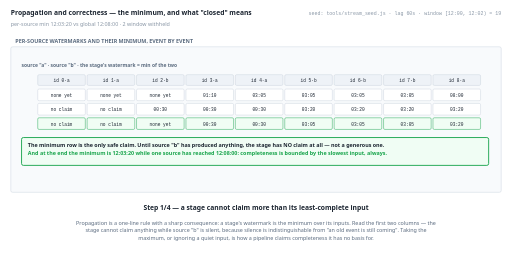
t = 0.00 s
t = 1.38 s: frame unchanged from t = 0.00 s, image omitted
t = 2.75 s: frame unchanged from t = 0.00 s, image omitted
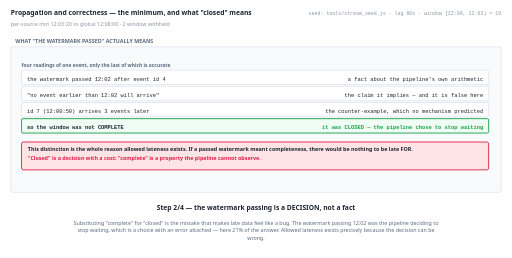
t = 5.50 s
t = 6.88 s: frame unchanged from t = 5.50 s, image omitted
t = 8.25 s: frame unchanged from t = 5.50 s, image omitted

The animated SVG that drew these frames (rendered in a browser with its animation timeline set to each time). Animation: 4 SMIL elements (animate=4); frames cover the first 8.25 s, repeats indefinitely.

<svg xmlns="http://www.w3.org/2000/svg" viewBox="0 0 1140 574" width="1140" height="574" role="img" aria-label="animated walkthrough"><rect width="1140" height="574" fill="#ffffff"/><g><animate attributeName="opacity" dur="22s" repeatCount="indefinite" calcMode="discrete" values="1;1;0;0" keyTimes="0;0.25;0.25;1"/><text x="24" y="34" font-family="system-ui,-apple-system,Segoe UI,sans-serif" font-size="15" font-weight="700" fill="#1b2430" text-anchor="start">Propagation and correctness — the minimum, and what "closed" means</text><text x="24" y="58" font-family="system-ui,-apple-system,Segoe UI,sans-serif" font-size="12" font-weight="400" fill="#8a97a6" text-anchor="start">per-source min 12:03:20 vs global 12:08:00 · 2 window withheld</text><text x="1116" y="34" font-family="ui-monospace,SFMono-Regular,Menlo,Consolas,monospace" font-size="11" font-weight="400" fill="#8a97a6" text-anchor="end">seed: tools/stream_seed.js · lag 60s · window [12:00, 12:02) = 19</text><rect x="24" y="104" width="1092" height="324" rx="4" fill="#f8fafc" stroke="#c6d0db" stroke-width="1"/><text x="34" y="96" font-family="system-ui,-apple-system,Segoe UI,sans-serif" font-size="12" font-weight="700" fill="#5b6b7f" text-anchor="start">PER-SOURCE WATERMARKS AND THEIR MINIMUM, EVENT BY EVENT</text><text x="48" y="150" font-family="system-ui,-apple-system,Segoe UI,sans-serif" font-size="11" font-weight="700" fill="#5b6b7f" text-anchor="start">source "a" · source "b" · the stage's watermark = min of the two</text><rect x="84" y="166" width="106" height="24" rx="3" fill="#eef2f7" stroke="#c6d0db" stroke-width="1"/><text x="137" y="182" font-family="ui-monospace,SFMono-Regular,Menlo,Consolas,monospace" font-size="10" font-weight="400" fill="#1b2430" text-anchor="middle">id 0·a</text><rect x="194" y="166" width="106" height="24" rx="3" fill="#eef2f7" stroke="#c6d0db" stroke-width="1"/><text x="247" y="182" font-family="ui-monospace,SFMono-Regular,Menlo,Consolas,monospace" font-size="10" font-weight="400" fill="#1b2430" text-anchor="middle">id 1·a</text><rect x="304" y="166" width="106" height="24" rx="3" fill="#eef2f7" stroke="#c6d0db" stroke-width="1"/><text x="357" y="182" font-family="ui-monospace,SFMono-Regular,Menlo,Consolas,monospace" font-size="10" font-weight="400" fill="#1b2430" text-anchor="middle">id 2·b</text><rect x="414" y="166" width="106" height="24" rx="3" fill="#eef2f7" stroke="#c6d0db" stroke-width="1"/><text x="467" y="182" font-family="ui-monospace,SFMono-Regular,Menlo,Consolas,monospace" font-size="10" font-weight="400" fill="#1b2430" text-anchor="middle">id 3·a</text><rect x="524" y="166" width="106" height="24" rx="3" fill="#eef2f7" stroke="#c6d0db" stroke-width="1"/><text x="577" y="182" font-family="ui-monospace,SFMono-Regular,Menlo,Consolas,monospace" font-size="10" font-weight="400" fill="#1b2430" text-anchor="middle">id 4·a</text><rect x="634" y="166" width="106" height="24" rx="3" fill="#eef2f7" stroke="#c6d0db" stroke-width="1"/><text x="687" y="182" font-family="ui-monospace,SFMono-Regular,Menlo,Consolas,monospace" font-size="10" font-weight="400" fill="#1b2430" text-anchor="middle">id 5·b</text><rect x="744" y="166" width="106" height="24" rx="3" fill="#eef2f7" stroke="#c6d0db" stroke-width="1"/><text x="797" y="182" font-family="ui-monospace,SFMono-Regular,Menlo,Consolas,monospace" font-size="10" font-weight="400" fill="#1b2430" text-anchor="middle">id 6·b</text><rect x="854" y="166" width="106" height="24" rx="3" fill="#eef2f7" stroke="#c6d0db" stroke-width="1"/><text x="907" y="182" font-family="ui-monospace,SFMono-Regular,Menlo,Consolas,monospace" font-size="10" font-weight="400" fill="#1b2430" text-anchor="middle">id 7·b</text><rect x="964" y="166" width="106" height="24" rx="3" fill="#eef2f7" stroke="#c6d0db" stroke-width="1"/><text x="1017" y="182" font-family="ui-monospace,SFMono-Regular,Menlo,Consolas,monospace" font-size="10" font-weight="400" fill="#1b2430" text-anchor="middle">id 8·a</text><rect x="84" y="198" width="106" height="26" rx="3" fill="#ffffff" stroke="#c6d0db" stroke-width="1"/><text x="137" y="216" font-family="ui-monospace,SFMono-Regular,Menlo,Consolas,monospace" font-size="10" font-weight="400" fill="#1b2430" text-anchor="middle">none yet</text><rect x="194" y="198" width="106" height="26" rx="3" fill="#ffffff" stroke="#c6d0db" stroke-width="1"/><text x="247" y="216" font-family="ui-monospace,SFMono-Regular,Menlo,Consolas,monospace" font-size="10" font-weight="400" fill="#1b2430" text-anchor="middle">none yet</text><rect x="304" y="198" width="106" height="26" rx="3" fill="#ffffff" stroke="#c6d0db" stroke-width="1"/><text x="357" y="216" font-family="ui-monospace,SFMono-Regular,Menlo,Consolas,monospace" font-size="10" font-weight="400" fill="#1b2430" text-anchor="middle">none yet</text><rect x="414" y="198" width="106" height="26" rx="3" fill="#ffffff" stroke="#c6d0db" stroke-width="1"/><text x="467" y="216" font-family="ui-monospace,SFMono-Regular,Menlo,Consolas,monospace" font-size="10" font-weight="400" fill="#1b2430" text-anchor="middle">01:10</text><rect x="524" y="198" width="106" height="26" rx="3" fill="#ffffff" stroke="#c6d0db" stroke-width="1"/><text x="577" y="216" font-family="ui-monospace,SFMono-Regular,Menlo,Consolas,monospace" font-size="10" font-weight="400" fill="#1b2430" text-anchor="middle">03:05</text><rect x="634" y="198" width="106" height="26" rx="3" fill="#ffffff" stroke="#c6d0db" stroke-width="1"/><text x="687" y="216" font-family="ui-monospace,SFMono-Regular,Menlo,Consolas,monospace" font-size="10" font-weight="400" fill="#1b2430" text-anchor="middle">03:05</text><rect x="744" y="198" width="106" height="26" rx="3" fill="#ffffff" stroke="#c6d0db" stroke-width="1"/><text x="797" y="216" font-family="ui-monospace,SFMono-Regular,Menlo,Consolas,monospace" font-size="10" font-weight="400" fill="#1b2430" text-anchor="middle">03:05</text><rect x="854" y="198" width="106" height="26" rx="3" fill="#ffffff" stroke="#c6d0db" stroke-width="1"/><text x="907" y="216" font-family="ui-monospace,SFMono-Regular,Menlo,Consolas,monospace" font-size="10" font-weight="400" fill="#1b2430" text-anchor="middle">03:05</text><rect x="964" y="198" width="106" height="26" rx="3" fill="#ffffff" stroke="#c6d0db" stroke-width="1"/><text x="1017" y="216" font-family="ui-monospace,SFMono-Regular,Menlo,Consolas,monospace" font-size="10" font-weight="400" fill="#1b2430" text-anchor="middle">08:00</text><rect x="84" y="230" width="106" height="26" rx="3" fill="#ffffff" stroke="#c6d0db" stroke-width="1"/><text x="137" y="248" font-family="ui-monospace,SFMono-Regular,Menlo,Consolas,monospace" font-size="10" font-weight="400" fill="#1b2430" text-anchor="middle">no claim</text><rect x="194" y="230" width="106" height="26" rx="3" fill="#ffffff" stroke="#c6d0db" stroke-width="1"/><text x="247" y="248" font-family="ui-monospace,SFMono-Regular,Menlo,Consolas,monospace" font-size="10" font-weight="400" fill="#1b2430" text-anchor="middle">no claim</text><rect x="304" y="230" width="106" height="26" rx="3" fill="#ffffff" stroke="#c6d0db" stroke-width="1"/><text x="357" y="248" font-family="ui-monospace,SFMono-Regular,Menlo,Consolas,monospace" font-size="10" font-weight="400" fill="#1b2430" text-anchor="middle">00:30</text><rect x="414" y="230" width="106" height="26" rx="3" fill="#ffffff" stroke="#c6d0db" stroke-width="1"/><text x="467" y="248" font-family="ui-monospace,SFMono-Regular,Menlo,Consolas,monospace" font-size="10" font-weight="400" fill="#1b2430" text-anchor="middle">00:30</text><rect x="524" y="230" width="106" height="26" rx="3" fill="#ffffff" stroke="#c6d0db" stroke-width="1"/><text x="577" y="248" font-family="ui-monospace,SFMono-Regular,Menlo,Consolas,monospace" font-size="10" font-weight="400" fill="#1b2430" text-anchor="middle">00:30</text><rect x="634" y="230" width="106" height="26" rx="3" fill="#ffffff" stroke="#c6d0db" stroke-width="1"/><text x="687" y="248" font-family="ui-monospace,SFMono-Regular,Menlo,Consolas,monospace" font-size="10" font-weight="400" fill="#1b2430" text-anchor="middle">03:20</text><rect x="744" y="230" width="106" height="26" rx="3" fill="#ffffff" stroke="#c6d0db" stroke-width="1"/><text x="797" y="248" font-family="ui-monospace,SFMono-Regular,Menlo,Consolas,monospace" font-size="10" font-weight="400" fill="#1b2430" text-anchor="middle">03:20</text><rect x="854" y="230" width="106" height="26" rx="3" fill="#ffffff" stroke="#c6d0db" stroke-width="1"/><text x="907" y="248" font-family="ui-monospace,SFMono-Regular,Menlo,Consolas,monospace" font-size="10" font-weight="400" fill="#1b2430" text-anchor="middle">03:20</text><rect x="964" y="230" width="106" height="26" rx="3" fill="#ffffff" stroke="#c6d0db" stroke-width="1"/><text x="1017" y="248" font-family="ui-monospace,SFMono-Regular,Menlo,Consolas,monospace" font-size="10" font-weight="400" fill="#1b2430" text-anchor="middle">03:20</text><rect x="84" y="262" width="106" height="26" rx="3" fill="#f0fdf4" stroke="#16a34a" stroke-width="1"/><text x="137" y="280" font-family="ui-monospace,SFMono-Regular,Menlo,Consolas,monospace" font-size="10" font-weight="400" fill="#1b2430" text-anchor="middle">no claim</text><rect x="194" y="262" width="106" height="26" rx="3" fill="#f0fdf4" stroke="#16a34a" stroke-width="1"/><text x="247" y="280" font-family="ui-monospace,SFMono-Regular,Menlo,Consolas,monospace" font-size="10" font-weight="400" fill="#1b2430" text-anchor="middle">no claim</text><rect x="304" y="262" width="106" height="26" rx="3" fill="#f0fdf4" stroke="#16a34a" stroke-width="1"/><text x="357" y="280" font-family="ui-monospace,SFMono-Regular,Menlo,Consolas,monospace" font-size="10" font-weight="400" fill="#1b2430" text-anchor="middle">none yet</text><rect x="414" y="262" width="106" height="26" rx="3" fill="#f0fdf4" stroke="#16a34a" stroke-width="1"/><text x="467" y="280" font-family="ui-monospace,SFMono-Regular,Menlo,Consolas,monospace" font-size="10" font-weight="400" fill="#1b2430" text-anchor="middle">00:30</text><rect x="524" y="262" width="106" height="26" rx="3" fill="#f0fdf4" stroke="#16a34a" stroke-width="1"/><text x="577" y="280" font-family="ui-monospace,SFMono-Regular,Menlo,Consolas,monospace" font-size="10" font-weight="400" fill="#1b2430" text-anchor="middle">00:30</text><rect x="634" y="262" width="106" height="26" rx="3" fill="#f0fdf4" stroke="#16a34a" stroke-width="1"/><text x="687" y="280" font-family="ui-monospace,SFMono-Regular,Menlo,Consolas,monospace" font-size="10" font-weight="400" fill="#1b2430" text-anchor="middle">03:05</text><rect x="744" y="262" width="106" height="26" rx="3" fill="#f0fdf4" stroke="#16a34a" stroke-width="1"/><text x="797" y="280" font-family="ui-monospace,SFMono-Regular,Menlo,Consolas,monospace" font-size="10" font-weight="400" fill="#1b2430" text-anchor="middle">03:05</text><rect x="854" y="262" width="106" height="26" rx="3" fill="#f0fdf4" stroke="#16a34a" stroke-width="1"/><text x="907" y="280" font-family="ui-monospace,SFMono-Regular,Menlo,Consolas,monospace" font-size="10" font-weight="400" fill="#1b2430" text-anchor="middle">03:05</text><rect x="964" y="262" width="106" height="26" rx="3" fill="#f0fdf4" stroke="#16a34a" stroke-width="1"/><text x="1017" y="280" font-family="ui-monospace,SFMono-Regular,Menlo,Consolas,monospace" font-size="10" font-weight="400" fill="#1b2430" text-anchor="middle">03:20</text><rect x="48" y="306" width="1040" height="62" rx="4" fill="#f0fdf4" stroke="#16a34a" stroke-width="2"/><text x="62" y="326" font-family="system-ui,-apple-system,Segoe UI,sans-serif" font-size="12" font-weight="700" fill="#1b2430" text-anchor="start">The minimum row is the only safe claim. Until source "b" has produced anything, the stage has NO claim at all — not a generous one.</text><text x="62" y="346" font-family="system-ui,-apple-system,Segoe UI,sans-serif" font-size="12" font-weight="700" fill="#16a34a" text-anchor="start">And at the end the minimum is 12:03:20 while one source has reached 12:08:00: completeness is bounded by the slowest input, always.</text><text x="570" y="468" font-family="system-ui,-apple-system,Segoe UI,sans-serif" font-size="15" font-weight="700" fill="#1b2430" text-anchor="middle">Step 1/4 — a stage cannot claim more than its least-complete input</text><text x="570" y="500" font-family="system-ui,-apple-system,Segoe UI,sans-serif" font-size="12" font-weight="400" fill="#5b6b7f" text-anchor="middle">Propagation is a one-line rule with a sharp consequence: a stage's watermark is the minimum over its inputs. Read the first two columns — the</text><text x="570" y="517" font-family="system-ui,-apple-system,Segoe UI,sans-serif" font-size="12" font-weight="400" fill="#5b6b7f" text-anchor="middle">stage cannot claim anything while source "b" is silent, because silence is indistinguishable from "an old event is still coming". Taking the</text><text x="570" y="534" font-family="system-ui,-apple-system,Segoe UI,sans-serif" font-size="12" font-weight="400" fill="#5b6b7f" text-anchor="middle">maximum, or ignoring a quiet input, is how a pipeline claims completeness it has no basis for.</text></g><g opacity="0"><animate attributeName="opacity" dur="22s" repeatCount="indefinite" calcMode="discrete" values="0;0;1;1;0;0" keyTimes="0;0.25;0.25;0.5;0.5;1"/><text x="24" y="34" font-family="system-ui,-apple-system,Segoe UI,sans-serif" font-size="15" font-weight="700" fill="#1b2430" text-anchor="start">Propagation and correctness — the minimum, and what "closed" means</text><text x="24" y="58" font-family="system-ui,-apple-system,Segoe UI,sans-serif" font-size="12" font-weight="400" fill="#8a97a6" text-anchor="start">per-source min 12:03:20 vs global 12:08:00 · 2 window withheld</text><text x="1116" y="34" font-family="ui-monospace,SFMono-Regular,Menlo,Consolas,monospace" font-size="11" font-weight="400" fill="#8a97a6" text-anchor="end">seed: tools/stream_seed.js · lag 60s · window [12:00, 12:02) = 19</text><rect x="24" y="104" width="1092" height="324" rx="4" fill="#f8fafc" stroke="#c6d0db" stroke-width="1"/><text x="34" y="96" font-family="system-ui,-apple-system,Segoe UI,sans-serif" font-size="12" font-weight="700" fill="#5b6b7f" text-anchor="start">WHAT "THE WATERMARK PASSED" ACTUALLY MEANS</text><text x="48" y="148" font-family="system-ui,-apple-system,Segoe UI,sans-serif" font-size="11" font-weight="700" fill="#5b6b7f" text-anchor="start">four readings of one event, only the last of which is accurate</text><rect x="48" y="156" width="1040" height="32" rx="3" fill="#ffffff" stroke="#c6d0db" stroke-width="1"/><text x="60" y="180" font-family="ui-monospace,SFMono-Regular,Menlo,Consolas,monospace" font-size="12" font-weight="400" fill="#1b2430" text-anchor="start">the watermark passed 12:02 after event id 4</text><text x="1076" y="180" font-family="ui-monospace,SFMono-Regular,Menlo,Consolas,monospace" font-size="12" font-weight="400" fill="#1b2430" text-anchor="end">a fact about the pipeline's own arithmetic</text><rect x="48" y="192" width="1040" height="32" rx="3" fill="#ffffff" stroke="#c6d0db" stroke-width="1"/><text x="60" y="216" font-family="ui-monospace,SFMono-Regular,Menlo,Consolas,monospace" font-size="12" font-weight="400" fill="#1b2430" text-anchor="start">"no event earlier than 12:02 will arrive"</text><text x="1076" y="216" font-family="ui-monospace,SFMono-Regular,Menlo,Consolas,monospace" font-size="12" font-weight="400" fill="#1b2430" text-anchor="end">the claim it implies — and it is false here</text><rect x="48" y="228" width="1040" height="32" rx="3" fill="#ffffff" stroke="#c6d0db" stroke-width="1"/><text x="60" y="252" font-family="ui-monospace,SFMono-Regular,Menlo,Consolas,monospace" font-size="12" font-weight="400" fill="#1b2430" text-anchor="start">id 7 (12:00:50) arrives 3 events later</text><text x="1076" y="252" font-family="ui-monospace,SFMono-Regular,Menlo,Consolas,monospace" font-size="12" font-weight="400" fill="#1b2430" text-anchor="end">the counter-example, which no mechanism predicted</text><rect x="48" y="264" width="1040" height="32" rx="3" fill="#f0fdf4" stroke="#16a34a" stroke-width="2"/><text x="60" y="288" font-family="ui-monospace,SFMono-Regular,Menlo,Consolas,monospace" font-size="12" font-weight="700" fill="#1b2430" text-anchor="start">so the window was not COMPLETE</text><text x="1076" y="288" font-family="ui-monospace,SFMono-Regular,Menlo,Consolas,monospace" font-size="12" font-weight="700" fill="#16a34a" text-anchor="end">it was CLOSED — the pipeline chose to stop waiting</text><rect x="48" y="316" width="1040" height="62" rx="4" fill="#ffe4e6" stroke="#e11d48" stroke-width="2"/><text x="62" y="336" font-family="system-ui,-apple-system,Segoe UI,sans-serif" font-size="12" font-weight="700" fill="#1b2430" text-anchor="start">This distinction is the whole reason allowed lateness exists. If a passed watermark meant completeness, there would be nothing to be late FOR.</text><text x="62" y="356" font-family="system-ui,-apple-system,Segoe UI,sans-serif" font-size="12" font-weight="700" fill="#e11d48" text-anchor="start">"Closed" is a decision with a cost; "complete" is a property the pipeline cannot observe.</text><text x="570" y="468" font-family="system-ui,-apple-system,Segoe UI,sans-serif" font-size="15" font-weight="700" fill="#1b2430" text-anchor="middle">Step 2/4 — the watermark passing is a DECISION, not a fact</text><text x="570" y="500" font-family="system-ui,-apple-system,Segoe UI,sans-serif" font-size="12" font-weight="400" fill="#5b6b7f" text-anchor="middle">Substituting "complete" for "closed" is the mistake that makes late data feel like a bug. The watermark passing 12:02 was the pipeline deciding to</text><text x="570" y="517" font-family="system-ui,-apple-system,Segoe UI,sans-serif" font-size="12" font-weight="400" fill="#5b6b7f" text-anchor="middle">stop waiting, which is a choice with an error attached — here 21% of the answer. Allowed lateness exists precisely because the decision can be</text><text x="570" y="534" font-family="system-ui,-apple-system,Segoe UI,sans-serif" font-size="12" font-weight="400" fill="#5b6b7f" text-anchor="middle">wrong.</text></g><g opacity="0"><animate attributeName="opacity" dur="22s" repeatCount="indefinite" calcMode="discrete" values="0;0;1;1;0;0" keyTimes="0;0.5;0.5;0.75;0.75;1"/><text x="24" y="34" font-family="system-ui,-apple-system,Segoe UI,sans-serif" font-size="15" font-weight="700" fill="#1b2430" text-anchor="start">Propagation and correctness — the minimum, and what "closed" means</text><text x="24" y="58" font-family="system-ui,-apple-system,Segoe UI,sans-serif" font-size="12" font-weight="400" fill="#8a97a6" text-anchor="start">per-source min 12:03:20 vs global 12:08:00 · 2 window withheld</text><text x="1116" y="34" font-family="ui-monospace,SFMono-Regular,Menlo,Consolas,monospace" font-size="11" font-weight="400" fill="#8a97a6" text-anchor="end">seed: tools/stream_seed.js · lag 60s · window [12:00, 12:02) = 19</text><rect x="24" y="104" width="1092" height="324" rx="4" fill="#f8fafc" stroke="#c6d0db" stroke-width="1"/><text x="34" y="96" font-family="system-ui,-apple-system,Segoe UI,sans-serif" font-size="12" font-weight="700" fill="#5b6b7f" text-anchor="start">THE THREE MECHANISMS, IN THE ORDER THEY ACT</text><text x="48" y="148" font-family="system-ui,-apple-system,Segoe UI,sans-serif" font-size="11" font-weight="700" fill="#5b6b7f" text-anchor="start">an estimate, an action on it, and a bounded undo</text><rect x="48" y="156" width="1040" height="32" rx="3" fill="#ffffff" stroke="#c6d0db" stroke-width="1"/><text x="60" y="180" font-family="ui-monospace,SFMono-Regular,Menlo,Consolas,monospace" font-size="12" font-weight="400" fill="#1b2430" text-anchor="start">1. the watermark estimates completeness</text><text x="1076" y="180" font-family="ui-monospace,SFMono-Regular,Menlo,Consolas,monospace" font-size="12" font-weight="400" fill="#1b2430" text-anchor="end">reaches 12:03:05 after event id 4 — and is wrong</text><rect x="48" y="192" width="1040" height="32" rx="3" fill="#ffffff" stroke="#c6d0db" stroke-width="1"/><text x="60" y="216" font-family="ui-monospace,SFMono-Regular,Menlo,Consolas,monospace" font-size="12" font-weight="400" fill="#1b2430" text-anchor="start">2. the on-time trigger acts on the estimate</text><text x="1076" y="216" font-family="ui-monospace,SFMono-Regular,Menlo,Consolas,monospace" font-size="12" font-weight="400" fill="#1b2430" text-anchor="end">publishes 15, the best answer available then</text><rect x="48" y="228" width="1040" height="32" rx="3" fill="#ffffff" stroke="#c6d0db" stroke-width="1"/><text x="60" y="252" font-family="ui-monospace,SFMono-Regular,Menlo,Consolas,monospace" font-size="12" font-weight="400" fill="#1b2430" text-anchor="start">3. allowed lateness keeps the state</text><text x="1076" y="252" font-family="ui-monospace,SFMono-Regular,Menlo,Consolas,monospace" font-size="12" font-weight="400" fill="#1b2430" text-anchor="end">so id 7 can still correct it to 19</text><rect x="48" y="264" width="1040" height="32" rx="3" fill="#f0fdf4" stroke="#16a34a" stroke-width="2"/><text x="60" y="288" font-family="ui-monospace,SFMono-Regular,Menlo,Consolas,monospace" font-size="12" font-weight="700" fill="#1b2430" text-anchor="start">what allowed lateness does NOT do</text><text x="1076" y="288" font-family="ui-monospace,SFMono-Regular,Menlo,Consolas,monospace" font-size="12" font-weight="700" fill="#16a34a" text-anchor="end">make the watermark right — it bounds how long being wrong is recoverable</text><rect x="48" y="316" width="1040" height="62" rx="4" fill="#eff6ff" stroke="#2563eb" stroke-width="2"/><text x="62" y="336" font-family="system-ui,-apple-system,Segoe UI,sans-serif" font-size="12" font-weight="700" fill="#1b2430" text-anchor="start">Each mechanism exists because the previous one is imperfect. That layering is the design, not a workaround.</text><text x="62" y="356" font-family="system-ui,-apple-system,Segoe UI,sans-serif" font-size="12" font-weight="700" fill="#2563eb" text-anchor="start">And the horizon is bounded on purpose: unbounded recovery means unbounded state, so "how long can I be wrong for?" is answered in bytes.</text><text x="570" y="468" font-family="system-ui,-apple-system,Segoe UI,sans-serif" font-size="15" font-weight="700" fill="#1b2430" text-anchor="middle">Step 3/4 — so allowed lateness is the safety net under the estimate</text><text x="570" y="500" font-family="system-ui,-apple-system,Segoe UI,sans-serif" font-size="12" font-weight="400" fill="#5b6b7f" text-anchor="middle">Three mechanisms in sequence, each covering the previous one's failure: the watermark guesses, the trigger acts on the guess, and allowed lateness</text><text x="570" y="517" font-family="system-ui,-apple-system,Segoe UI,sans-serif" font-size="12" font-weight="400" fill="#5b6b7f" text-anchor="middle">bounds how long that guess stays correctable. The bound is not timidity — holding window state is memory, so the horizon is where correctness is</text><text x="570" y="534" font-family="system-ui,-apple-system,Segoe UI,sans-serif" font-size="12" font-weight="400" fill="#5b6b7f" text-anchor="middle">traded for bytes rather than for latency.</text></g><g opacity="0"><animate attributeName="opacity" dur="22s" repeatCount="indefinite" calcMode="discrete" values="0;0;1;1" keyTimes="0;0.75;0.75;1"/><text x="24" y="34" font-family="system-ui,-apple-system,Segoe UI,sans-serif" font-size="15" font-weight="700" fill="#1b2430" text-anchor="start">Propagation and correctness — the minimum, and what "closed" means</text><text x="24" y="58" font-family="system-ui,-apple-system,Segoe UI,sans-serif" font-size="12" font-weight="400" fill="#8a97a6" text-anchor="start">per-source min 12:03:20 vs global 12:08:00 · 2 window withheld</text><text x="1116" y="34" font-family="ui-monospace,SFMono-Regular,Menlo,Consolas,monospace" font-size="11" font-weight="400" fill="#8a97a6" text-anchor="end">seed: tools/stream_seed.js · lag 60s · window [12:00, 12:02) = 19</text><rect x="24" y="104" width="1092" height="324" rx="4" fill="#f8fafc" stroke="#c6d0db" stroke-width="1"/><text x="34" y="96" font-family="system-ui,-apple-system,Segoe UI,sans-serif" font-size="12" font-weight="700" fill="#5b6b7f" text-anchor="start">WITHOUT WATERMARKS</text><rect x="48" y="150" width="1040" height="62" rx="4" fill="#ffe4e6" stroke="#e11d48" stroke-width="2"/><text x="62" y="170" font-family="system-ui,-apple-system,Segoe UI,sans-serif" font-size="12" font-weight="700" fill="#1b2430" text-anchor="start">With no watermark, window [12:00, 12:02) can never be emitted: on an unbounded stream there is no moment at which "everything has arrived"</text><text x="62" y="190" font-family="system-ui,-apple-system,Segoe UI,sans-serif" font-size="12" font-weight="700" fill="#1b2430" text-anchor="start">becomes true.</text><rect x="48" y="216" width="1040" height="62" rx="4" fill="#f0fdf4" stroke="#16a34a" stroke-width="2"/><text x="62" y="236" font-family="system-ui,-apple-system,Segoe UI,sans-serif" font-size="12" font-weight="700" fill="#1b2430" text-anchor="start">The alternatives are a processing-time trigger (which answers a different question) or waiting forever (which answers none). The watermark is</text><text x="62" y="256" font-family="system-ui,-apple-system,Segoe UI,sans-serif" font-size="12" font-weight="700" fill="#1b2430" text-anchor="start">what converts an unbounded stream into one with a notion of PROGRESS.</text><rect x="48" y="282" width="1040" height="62" rx="4" fill="#fff7ed" stroke="#ea580c" stroke-width="2"/><text x="62" y="302" font-family="system-ui,-apple-system,Segoe UI,sans-serif" font-size="12" font-weight="700" fill="#1b2430" text-anchor="start">The price, stated plainly: every on-time answer in this book is published on an estimate that was 21% wrong for this window, and would have been</text><text x="62" y="322" font-family="system-ui,-apple-system,Segoe UI,sans-serif" font-size="12" font-weight="700" fill="#1b2430" text-anchor="start">correct 34s later.</text><rect x="48" y="348" width="1040" height="62" rx="4" fill="#eff6ff" stroke="#2563eb" stroke-width="2"/><text x="62" y="368" font-family="system-ui,-apple-system,Segoe UI,sans-serif" font-size="12" font-weight="700" fill="#1b2430" text-anchor="start">And the per-source minimum shows the structural limit: 2 window (11, 7) is withheld because one source went quiet, which no amount of skew tuning</text><text x="62" y="388" font-family="system-ui,-apple-system,Segoe UI,sans-serif" font-size="12" font-weight="700" fill="#1b2430" text-anchor="start">fixes.</text><text x="570" y="468" font-family="system-ui,-apple-system,Segoe UI,sans-serif" font-size="15" font-weight="700" fill="#1b2430" text-anchor="middle">Step 4/4 — and this is what makes an event-time pipeline usable at all</text><text x="570" y="500" font-family="system-ui,-apple-system,Segoe UI,sans-serif" font-size="12" font-weight="400" fill="#5b6b7f" text-anchor="middle">The honest summary of the chapter: watermarks do not make event-time processing correct, they make it *possible*. Without one there is no moment</text><text x="570" y="517" font-family="system-ui,-apple-system,Segoe UI,sans-serif" font-size="12" font-weight="400" fill="#5b6b7f" text-anchor="middle">to emit [12:00, 12:02) at all. With one, it is emitted 21% wrong and correctable — and that trade is the foundation everything later in the book</text><text x="570" y="534" font-family="system-ui,-apple-system,Segoe UI,sans-serif" font-size="12" font-weight="400" fill="#5b6b7f" text-anchor="middle">is built on.</text></g></svg>
